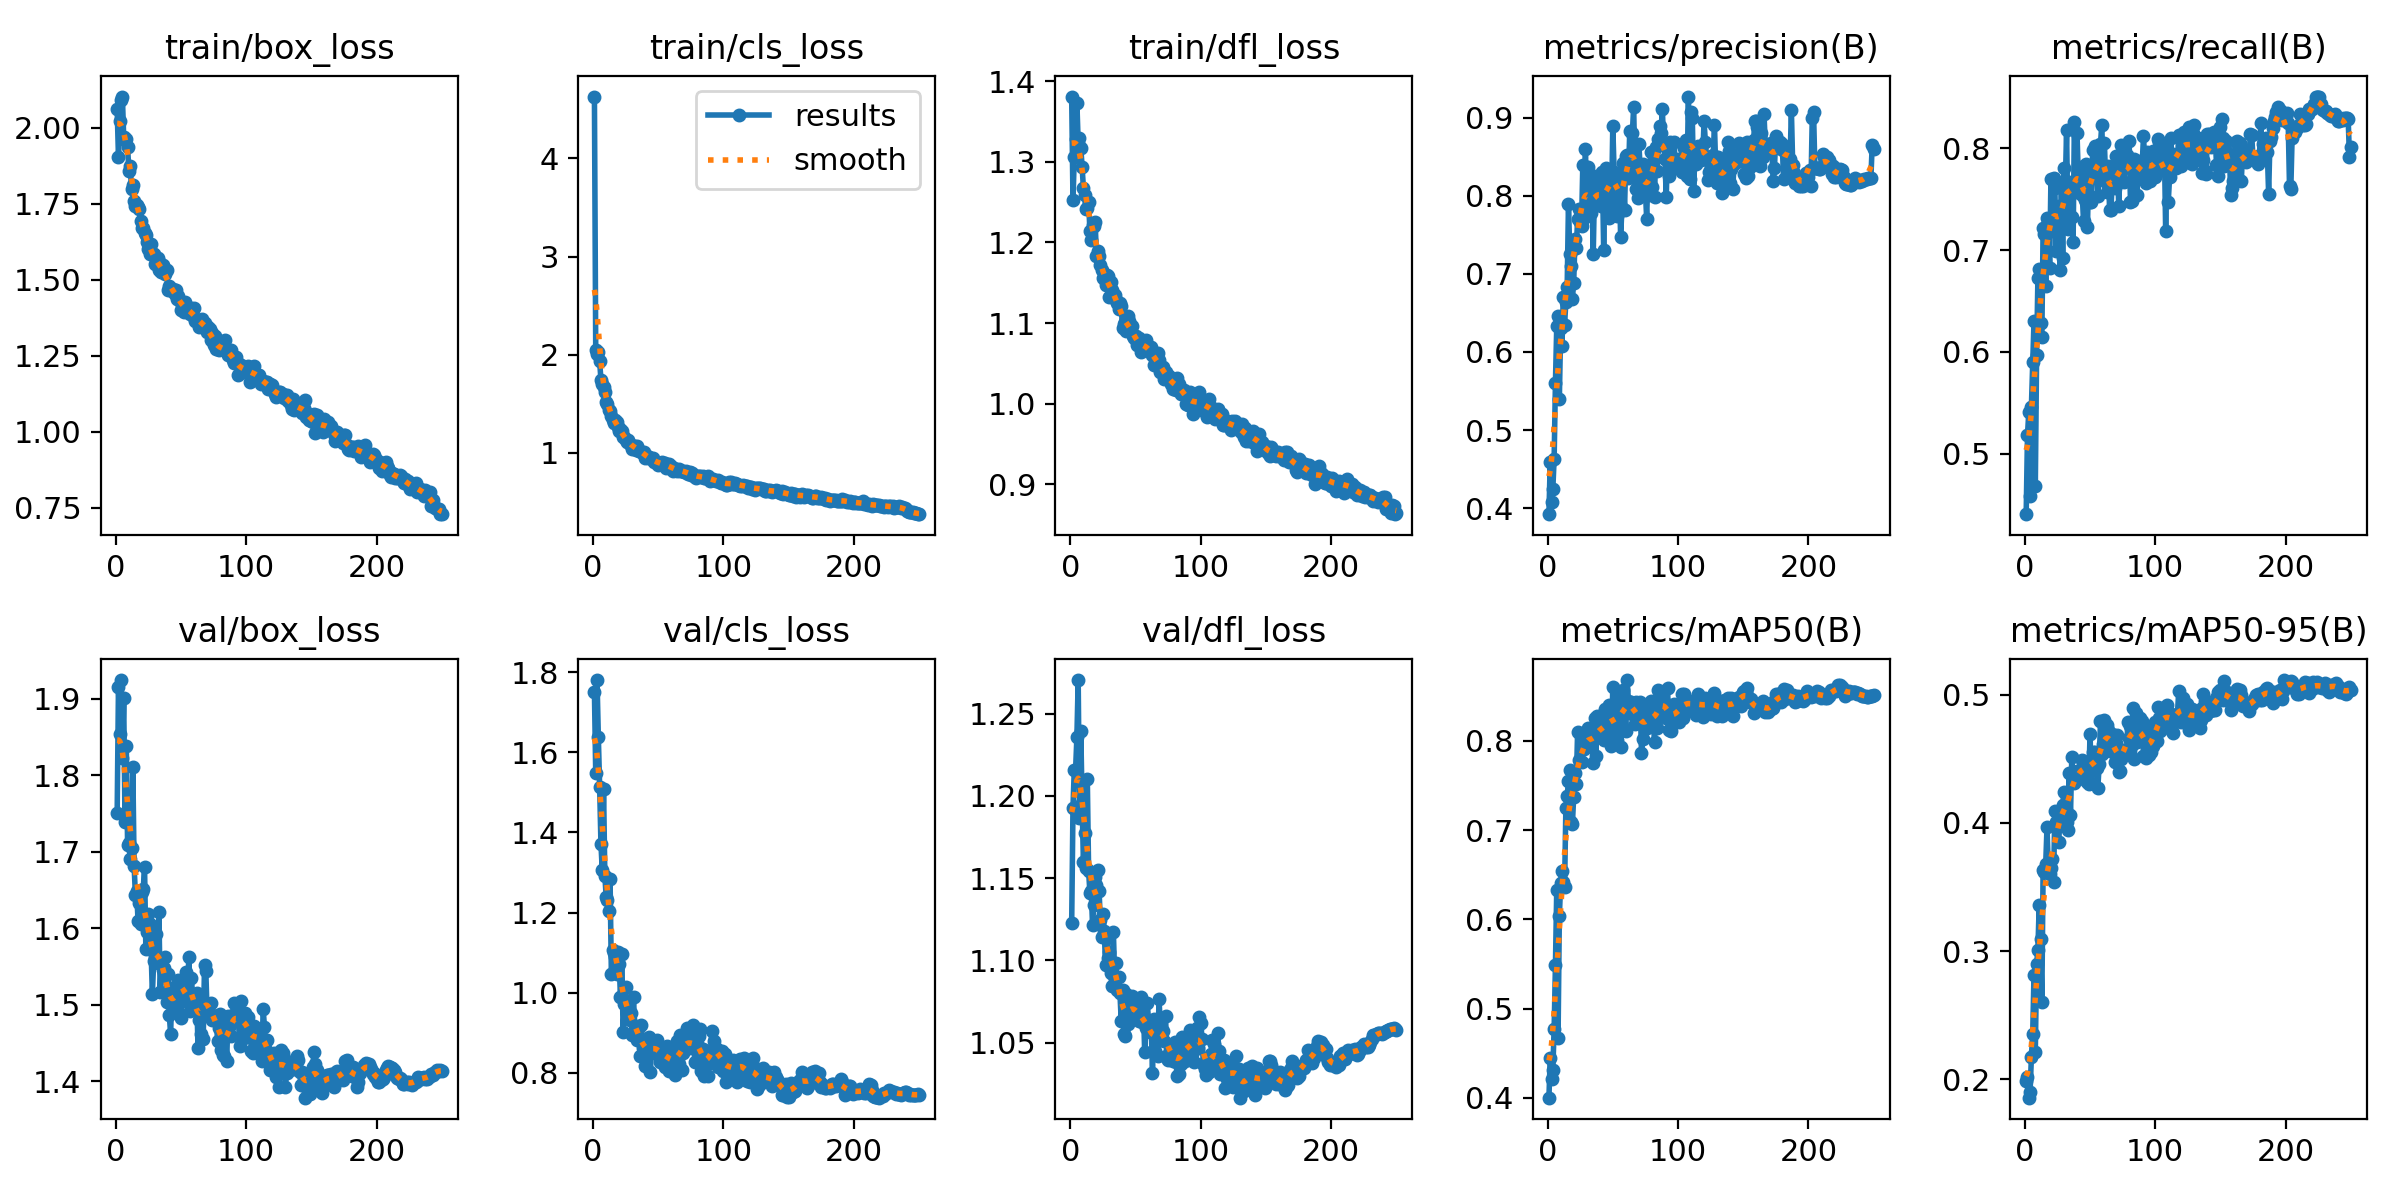

The table this chart was drawn from, first rows:
epoch, time, train/box_loss, train/cls_loss, train/dfl_loss, metrics/precision(B), metrics/recall(B), metrics/mAP50(B), metrics/mAP50-95(B), val/box_loss, val/cls_loss, val/dfl_loss, lr/pg0, lr/pg1, lr/pg2
1, 22.73, 2.062, 4.631, 1.381, 0.3925, 0.4405, 0.4002, 0.1982, 1.751, 1.751, 1.123, 0.003316, 0.003316, 0.003316
2, 43.23, 1.904, 2.045, 1.252, 0.4587, 0.5181, 0.4448, 0.2017, 1.916, 1.548, 1.193, 0.006623, 0.006623, 0.006623
3, 63.08, 2.021, 2.006, 1.306, 0.4076, 0.5405, 0.421, 0.1856, 1.854, 1.78, 1.216, 0.009903, 0.009903, 0.009903
4, 82.28, 2.091, 2.029, 1.328, 0.425, 0.458, 0.4317, 0.1903, 1.925, 1.639, 1.216, 0.009881, 0.009881, 0.009881
5, 101.4, 2.103, 1.934, 1.373, 0.4636, 0.546, 0.4774, 0.2171, 1.823, 1.514, 1.236, 0.009842, 0.009842, 0.009842
6, 120.5, 1.97, 1.746, 1.323, 0.5608, 0.5897, 0.5486, 0.2354, 1.901, 1.371, 1.27, 0.009802, 0.009802, 0.009802
7, 139.6, 1.96, 1.699, 1.329, 0.6331, 0.6299, 0.6333, 0.2811, 1.739, 1.307, 1.186, 0.009762, 0.009762, 0.009762
8, 158.5, 1.963, 1.667, 1.317, 0.6465, 0.4678, 0.4671, 0.2209, 1.839, 1.509, 1.239, 0.009723, 0.009723, 0.009723
9, 177.5, 1.937, 1.625, 1.294, 0.54, 0.5965, 0.6035, 0.29, 1.709, 1.292, 1.196, 0.009683, 0.009683, 0.009683
10, 196.7, 1.858, 1.516, 1.267, 0.6301, 0.6729, 0.6405, 0.3011, 1.712, 1.24, 1.16, 0.009644, 0.009644, 0.009644
11, 215.7, 1.875, 1.499, 1.258, 0.6073, 0.6812, 0.6536, 0.3362, 1.691, 1.232, 1.177, 0.009604, 0.009604, 0.009604
12, 234.8, 1.798, 1.439, 1.242, 0.6702, 0.6284, 0.6416, 0.3094, 1.705, 1.204, 1.156, 0.009564, 0.009564, 0.009564
13, 253.7, 1.813, 1.425, 1.242, 0.6351, 0.6147, 0.6362, 0.2599, 1.811, 1.284, 1.21, 0.009525, 0.009525, 0.009525
14, 274.6, 1.761, 1.38, 1.25, 0.6638, 0.7213, 0.7245, 0.3633, 1.681, 1.046, 1.154, 0.009485, 0.009485, 0.009485
15, 294, 1.742, 1.337, 1.214, 0.6836, 0.7155, 0.738, 0.3616, 1.644, 1.107, 1.141, 0.009446, 0.009446, 0.009446
16, 313.2, 1.746, 1.304, 1.203, 0.7899, 0.6644, 0.7549, 0.3681, 1.649, 1.098, 1.142, 0.009406, 0.009406, 0.009406
17, 332.2, 1.74, 1.331, 1.221, 0.7256, 0.731, 0.7678, 0.3971, 1.61, 1.088, 1.122, 0.009366, 0.009366, 0.009366
18, 351.4, 1.732, 1.313, 1.22, 0.7102, 0.7277, 0.709, 0.3629, 1.633, 1.047, 1.134, 0.009327, 0.009327, 0.009327
19, 370.3, 1.694, 1.264, 1.225, 0.6682, 0.6826, 0.7068, 0.3604, 1.606, 1.103, 1.15, 0.009287, 0.009287, 0.009287
20, 389.9, 1.67, 1.222, 1.183, 0.6884, 0.7697, 0.7374, 0.3648, 1.647, 1.072, 1.146, 0.009248, 0.009248, 0.009248
21, 408.9, 1.67, 1.246, 1.19, 0.7449, 0.7188, 0.7634, 0.3719, 1.651, 0.9883, 1.155, 0.009208, 0.009208, 0.009208
22, 428.3, 1.653, 1.219, 1.183, 0.7326, 0.771, 0.7518, 0.3541, 1.68, 1.096, 1.142, 0.009168, 0.009168, 0.009168
23, 447.4, 1.647, 1.164, 1.172, 0.7695, 0.7612, 0.8099, 0.4093, 1.573, 0.9017, 1.124, 0.009129, 0.009129, 0.009129
24, 466.6, 1.624, 1.165, 1.165, 0.7833, 0.6988, 0.7787, 0.4005, 1.596, 0.9714, 1.114, 0.009089, 0.009089, 0.009089
25, 485.5, 1.602, 1.129, 1.156, 0.7666, 0.7319, 0.7768, 0.3966, 1.618, 1.015, 1.128, 0.00905, 0.00905, 0.00905
26, 504.5, 1.586, 1.112, 1.155, 0.7612, 0.7431, 0.776, 0.3855, 1.606, 0.9491, 1.118, 0.00901, 0.00901, 0.00901
27, 525, 1.618, 1.129, 1.148, 0.8395, 0.6807, 0.7959, 0.4081, 1.573, 0.9557, 1.097, 0.00897, 0.00897, 0.00897
28, 543.7, 1.587, 1.094, 1.16, 0.771, 0.7635, 0.7911, 0.4091, 1.514, 0.9327, 1.114, 0.008931, 0.008931, 0.008931
29, 563.9, 1.585, 1.081, 1.158, 0.8602, 0.6924, 0.7938, 0.4138, 1.557, 0.9495, 1.101, 0.008891, 0.008891, 0.008891
30, 585.2, 1.552, 1.037, 1.132, 0.7849, 0.7803, 0.8098, 0.4244, 1.559, 0.8935, 1.105, 0.008852, 0.008852, 0.008852
31, 605.1, 1.556, 1.065, 1.151, 0.8366, 0.7619, 0.8144, 0.4091, 1.593, 0.9889, 1.093, 0.008812, 0.008812, 0.008812
32, 624.5, 1.571, 1.072, 1.141, 0.7778, 0.8178, 0.8101, 0.4009, 1.555, 0.9028, 1.084, 0.008772, 0.008772, 0.008772
33, 644, 1.534, 1.035, 1.135, 0.7778, 0.7209, 0.7944, 0.3942, 1.621, 0.9111, 1.117, 0.008733, 0.008733, 0.008733
34, 664.5, 1.557, 1.073, 1.134, 0.8163, 0.767, 0.8007, 0.4391, 1.517, 0.8815, 1.089, 0.008693, 0.008693, 0.008693
35, 684.7, 1.527, 1.016, 1.129, 0.7259, 0.759, 0.7751, 0.4064, 1.56, 0.9144, 1.098, 0.008654, 0.008654, 0.008654
36, 704.4, 1.547, 1.024, 1.125, 0.8134, 0.7325, 0.8253, 0.4514, 1.546, 0.8435, 1.082, 0.008614, 0.008614, 0.008614
37, 723.9, 1.528, 1.013, 1.117, 0.825, 0.7081, 0.7835, 0.4337, 1.548, 0.9193, 1.09, 0.008574, 0.008574, 0.008574
38, 742.7, 1.521, 0.9974, 1.125, 0.8075, 0.8256, 0.8282, 0.4312, 1.563, 0.8613, 1.08, 0.008535, 0.008535, 0.008535
39, 761.3, 1.531, 1.012, 1.121, 0.8231, 0.757, 0.81, 0.4333, 1.503, 0.8751, 1.063, 0.008495, 0.008495, 0.008495
40, 780, 1.465, 0.9501, 1.094, 0.7892, 0.8146, 0.8275, 0.4403, 1.54, 0.8176, 1.082, 0.008456, 0.008456, 0.008456
41, 798.7, 1.478, 0.9648, 1.099, 0.7873, 0.772, 0.8067, 0.4344, 1.487, 0.8705, 1.055, 0.008416, 0.008416, 0.008416
42, 817.6, 1.466, 0.9487, 1.101, 0.83, 0.7613, 0.8086, 0.4355, 1.462, 0.858, 1.054, 0.008376, 0.008376, 0.008376
43, 836.5, 1.463, 0.9566, 1.09, 0.7304, 0.7818, 0.8006, 0.4413, 1.522, 0.8899, 1.08, 0.008337, 0.008337, 0.008337
44, 855.9, 1.471, 0.9482, 1.109, 0.821, 0.754, 0.8353, 0.4495, 1.504, 0.8035, 1.061, 0.008297, 0.008297, 0.008297
45, 875.2, 1.454, 0.9338, 1.103, 0.8349, 0.7282, 0.803, 0.4465, 1.495, 0.8811, 1.065, 0.008258, 0.008258, 0.008258
46, 894.6, 1.465, 0.9491, 1.09, 0.8143, 0.7494, 0.8286, 0.4433, 1.525, 0.8537, 1.075, 0.008218, 0.008218, 0.008218
47, 914, 1.438, 0.9072, 1.096, 0.7713, 0.7849, 0.8396, 0.4442, 1.521, 0.8737, 1.078, 0.008178, 0.008178, 0.008178
48, 933.5, 1.447, 0.9067, 1.083, 0.832, 0.7227, 0.8072, 0.4317, 1.533, 0.8708, 1.076, 0.008139, 0.008139, 0.008139
49, 953.4, 1.432, 0.9013, 1.082, 0.7887, 0.7796, 0.7937, 0.4302, 1.523, 0.8832, 1.07, 0.008099, 0.008099, 0.008099
50, 972.6, 1.399, 0.8816, 1.084, 0.889, 0.7469, 0.86, 0.4698, 1.483, 0.8454, 1.065, 0.00806, 0.00806, 0.00806
51, 991.4, 1.421, 0.8981, 1.073, 0.8305, 0.747, 0.8129, 0.4309, 1.527, 0.8269, 1.066, 0.00802, 0.00802, 0.00802
52, 1011, 1.395, 0.901, 1.074, 0.8142, 0.7988, 0.8343, 0.4553, 1.514, 0.8532, 1.07, 0.00798, 0.00798, 0.00798
53, 1030, 1.426, 0.9038, 1.082, 0.7744, 0.7799, 0.8007, 0.4468, 1.505, 0.861, 1.063, 0.007941, 0.007941, 0.007941
54, 1049, 1.407, 0.8876, 1.065, 0.8196, 0.8019, 0.8361, 0.4556, 1.543, 0.8479, 1.078, 0.007901, 0.007901, 0.007901
55, 1070, 1.404, 0.8931, 1.072, 0.8221, 0.7812, 0.8501, 0.443, 1.519, 0.8154, 1.062, 0.007862, 0.007862, 0.007862
56, 1089, 1.394, 0.8482, 1.071, 0.7474, 0.753, 0.7933, 0.4275, 1.563, 0.8574, 1.072, 0.007822, 0.007822, 0.007822
57, 1108, 1.387, 0.875, 1.071, 0.7836, 0.7723, 0.8284, 0.446, 1.492, 0.8672, 1.044, 0.007782, 0.007782, 0.007782
58, 1129, 1.408, 0.8894, 1.079, 0.8421, 0.8041, 0.8567, 0.4793, 1.535, 0.8046, 1.059, 0.007743, 0.007743, 0.007743
59, 1150, 1.38, 0.847, 1.07, 0.7813, 0.823, 0.8336, 0.4536, 1.506, 0.8549, 1.074, 0.007703, 0.007703, 0.007703
60, 1170, 1.406, 0.8676, 1.066, 0.8507, 0.7774, 0.8112, 0.4618, 1.498, 0.811, 1.063, 0.007664, 0.007664, 0.007664
... 190 more rows
